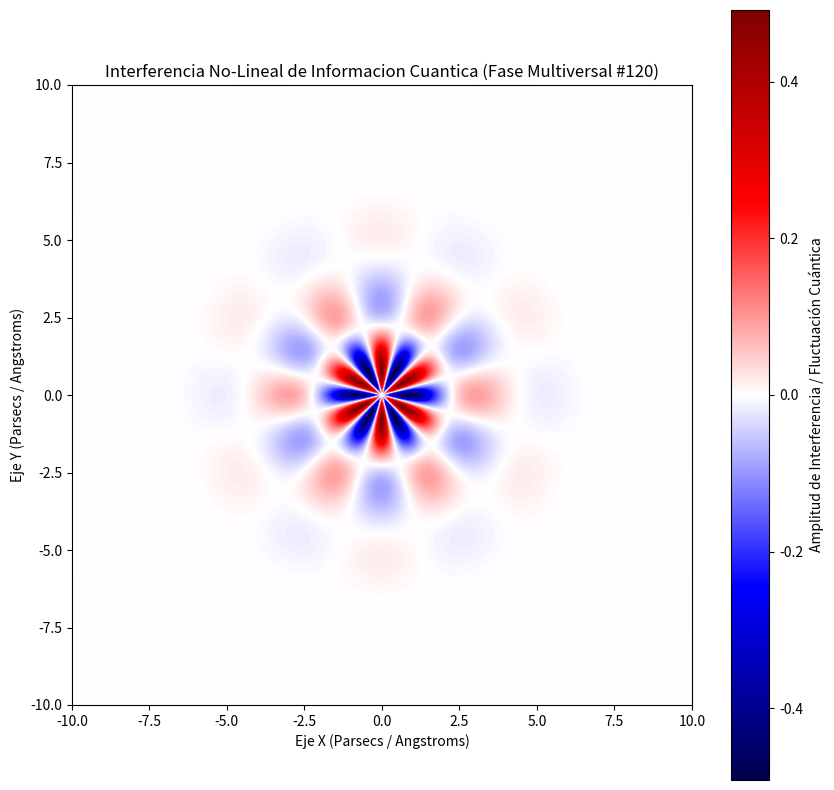

Generate this figure with matplotlib:
%matplotlib inline
# Simulación Multiversal: Informacion Cuantica - Variante 120
import numpy as np
import matplotlib.pyplot as plt

# Parámetros Físicos No-Lineales
omega_1 = 1.397
omega_2 = 5.958
lambda_decay = 0.743
phase_shift = 3.123

x = np.linspace(-10, 10, 800)
y = np.linspace(-10, 10, 800)
X, Y = np.meshgrid(x, y)

# Dinámica de Fluidos / Campos Tensor-Escalares (Fase Multiversal)
R = np.sqrt(X**2 + Y**2) + 1e-5
Z = (np.sin(omega_1 * R + phase_shift) * np.cos(omega_2 * np.arctan2(Y, X))) * np.exp(-lambda_decay * R)

plt.figure(figsize=(10, 10))
plt.imshow(Z, cmap='seismic', extent=[-10, 10, -10, 10], origin='lower')
plt.colorbar(label='Amplitud de Interferencia / Fluctuación Cuántica')
plt.title(r'Interferencia No-Lineal de Informacion Cuantica (Fase Multiversal #120)')
plt.xlabel('Eje X (Parsecs / Angstroms)')
plt.ylabel('Eje Y (Parsecs / Angstroms)')
plt.show()
